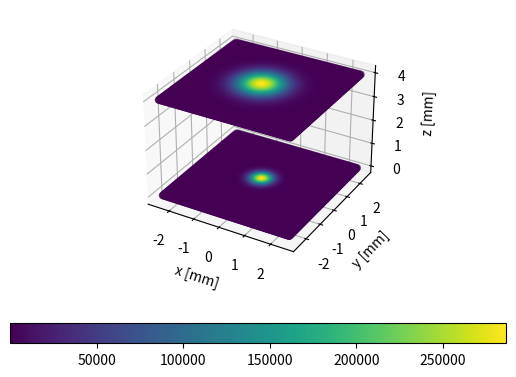
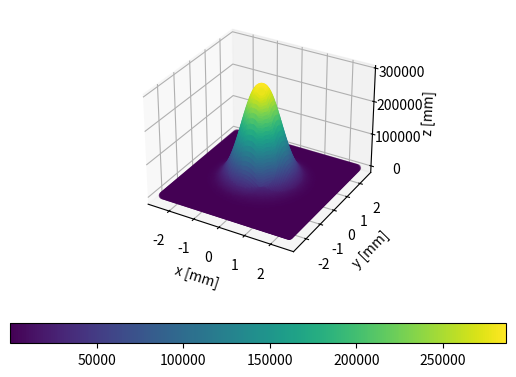

These figures' Python source, in order:
# Imports
import numpy as np
import pandas as pd
import matplotlib.pyplot as plt
from mpl_toolkits.mplot3d import Axes3D

def Qo(T, sigma = 5.67e-8 ):
    """
    :param T: Temperature [K]
    :param sigma:  Stefan–Boltzmann Constant [W/m^2K^4]
    :return: Heat Flux [W/m^2]
    """
    return sigma*T**4

def conical_heat_source(r_vet,z_vet, n = 100):
    """
    :param r_vet: Radius limit vector [mm]
    :param z_vet: Height limit vector [mm]
    :param n:     number of points [-]
    :return: Radius Vector [mm], Z Vector [mm]
    """
    Z = np.linspace(z_vet[0],z_vet[1],n)
    R = []
    for i,z in enumerate(Z):
        R.append(r_vet[0] + (z_vet[1] - z)*(r_vet[1]-r_vet[0])/(z_vet[1] - z_vet[0]))
    return R, Z

def Gaussian_Shape(Qo,X,Y,Z,R):
    '''
    :param Qo:  Heat Flux [W/m^2]
    :param X:   X Vector [mm]
    :param Y:   Y Vector [mm]
    :param Z:   Z Vector [mm]
    :param R:   Radius Vector [mm]
    :return:    Results Dataframe[X, Y, Z, R, Q]
    '''
    Q = []
    for i,z in enumerate(Z):
        for ii,x in enumerate(X):
            for iii,y in enumerate(Y):
                Q.append([x, y, z, R[i]])
    df = pd.DataFrame(Q, columns=['X', 'Y', 'Z', 'R'])
    df['Q'] = Qo*np.exp(- (df['X']**2 + df['Y']**2)/df['R']**2)
    return df

if __name__ == '__main__':
    n = 100
    n2 = 3
    # Heat Source
    T = 1500

    # Cone Size
    r_max = 0.833
    r_min = 0.4
    z_max = 0
    z_min = 4
    r_vet = [r_max,r_min]
    z_vet = [z_max,z_min]
    R, Z = conical_heat_source(r_vet, z_vet, n=25)
    X = np.linspace(-r_max * n2, r_max * n2, n)
    Y = np.linspace(-r_max * n2, r_max * n2, n)

    df = Gaussian_Shape(Qo(T),X,Y,Z,R)
    df.to_csv('3D_Gaussian.csv')

    A = df[df['Z'] == 4]
    B = df[df['Z'] == 0]

    fig = plt.figure()
    ax = plt.axes(projection="3d")
    a1 = ax.scatter3D(A['X'],A['Y'],A['Z'],c = A['Q'],cmap = 'viridis',label = 'Z = 4')
    a2 = ax.scatter3D(B['X'], B['Y'], B['Z'], c=B['Q'], cmap='viridis',label = 'Z = 0')
    ax.set_xlabel('x [mm]')
    ax.set_ylabel('y [mm]')
    ax.set_zlabel('z [mm]')
    fig.colorbar(a1, ax=ax, shrink=1, aspect=25,orientation = 'horizontal')
    plt.savefig('img1.jpg')
    plt.show()

    fig = plt.figure()
    ax = plt.axes(projection="3d")
    a1 = ax.scatter3D(A['X'], A['Y'], A['Q'], c=A['Q'], cmap='viridis', label='Z = 4')
    ax.set_xlabel('x [mm]')
    ax.set_ylabel('y [mm]')
    ax.set_zlabel('z [mm]')
    fig.colorbar(a1, ax=ax, shrink=1, aspect=25, orientation='horizontal')
    plt.savefig('img2.jpg')
    plt.show()
